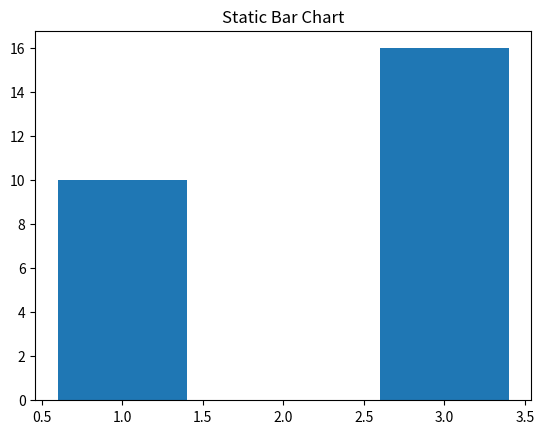

The matplotlib source for this figure: (Note: this script raises an exception after producing the figure.)
import matplotlib.pyplot as plt
plt.bar([1, 2, 3], [10, 0, 16])
plt.title("Static Bar Chart")
plt.savefig('results/5eb85ff8-bebc-48da-b8c3-43b4133d2d4a.png')